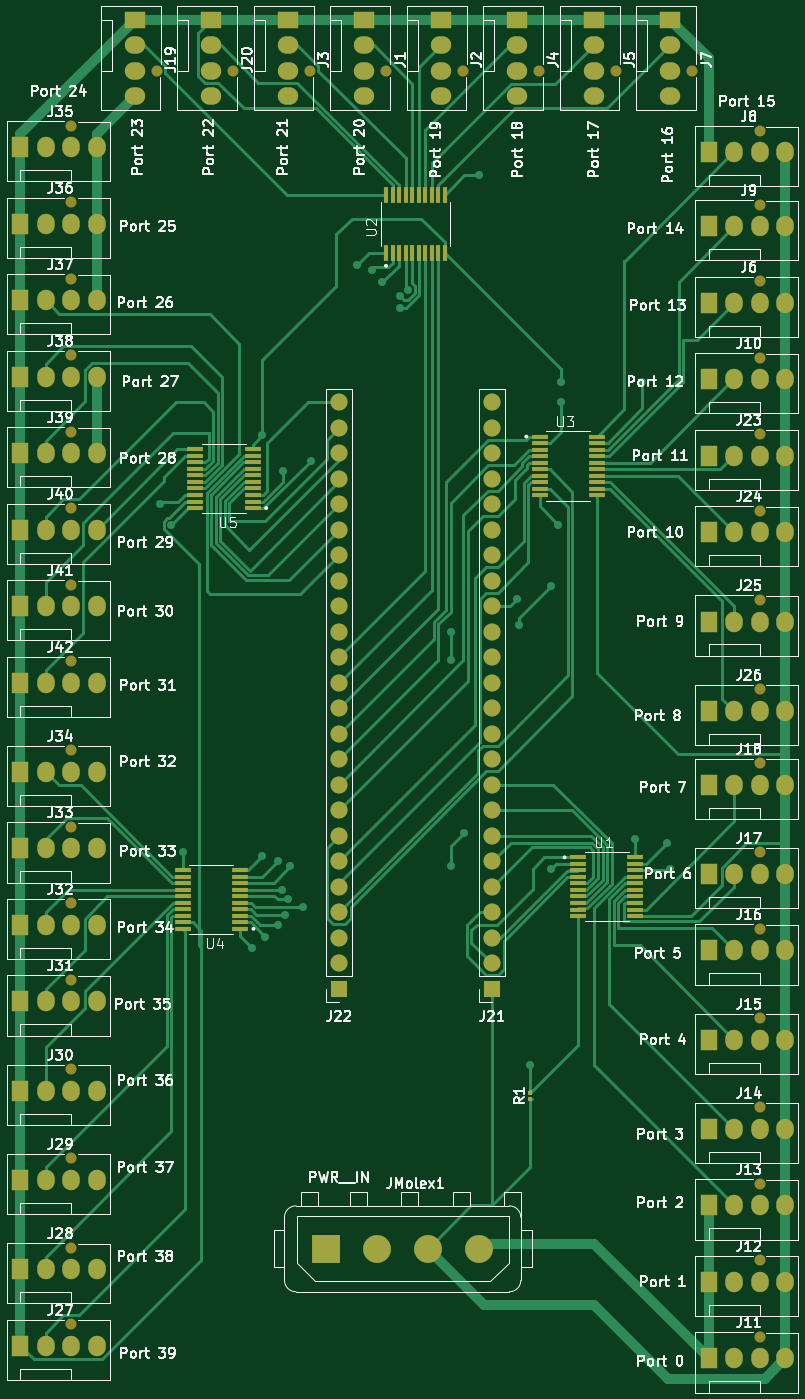
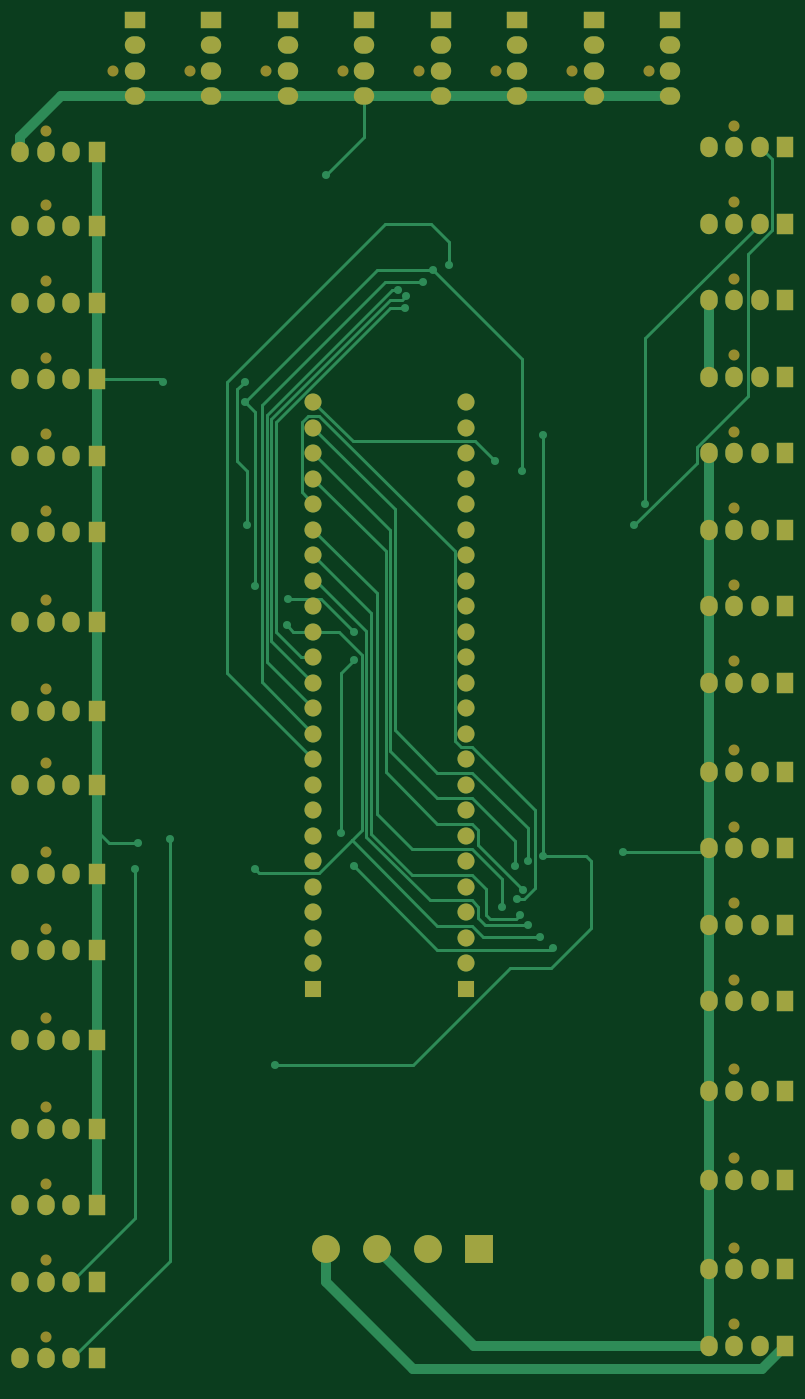
Circuit board: 9 layer files. Board 76.2 x 135.4 mm.
- bottom_copper: CircuitBoard-B_Cu.gbr (26643 bytes)
- bottom_mask: CircuitBoard-B_Mask.gbr (8457 bytes)
- paste: CircuitBoard-B_Paste.gbr (463 bytes)
- bottom_silk: CircuitBoard-B_SilkS.gbr (464 bytes)
- outline: CircuitBoard-Edge_Cuts.gbr (436 bytes)
- top_copper: CircuitBoard-F_Cu.gbr (55024 bytes)
- top_mask: CircuitBoard-F_Mask.gbr (11864 bytes)
- paste: CircuitBoard-F_Paste.gbr (3862 bytes)
- top_silk: CircuitBoard-F_SilkS.gbr (123268 bytes)

=== bottom_copper: CircuitBoard-B_Cu.gbr (26643 bytes, source omitted) ===
=== bottom_mask: CircuitBoard-B_Mask.gbr (8457 bytes, source omitted) ===
=== paste: CircuitBoard-B_Paste.gbr ===
%TF.GenerationSoftware,KiCad,Pcbnew,(5.1.8)-1*%
%TF.CreationDate,2020-12-27T21:08:44-06:00*%
%TF.ProjectId,CircuitBoard,43697263-7569-4744-926f-6172642e6b69,rev?*%
%TF.SameCoordinates,Original*%
%TF.FileFunction,Paste,Bot*%
%TF.FilePolarity,Positive*%
%FSLAX46Y46*%
G04 Gerber Fmt 4.6, Leading zero omitted, Abs format (unit mm)*
G04 Created by KiCad (PCBNEW (5.1.8)-1) date 2020-12-27 21:08:44*
%MOMM*%
%LPD*%
G01*
G04 APERTURE LIST*
G04 APERTURE END LIST*
M02*

=== bottom_silk: CircuitBoard-B_SilkS.gbr ===
%TF.GenerationSoftware,KiCad,Pcbnew,(5.1.8)-1*%
%TF.CreationDate,2020-12-27T21:08:44-06:00*%
%TF.ProjectId,CircuitBoard,43697263-7569-4744-926f-6172642e6b69,rev?*%
%TF.SameCoordinates,Original*%
%TF.FileFunction,Legend,Bot*%
%TF.FilePolarity,Positive*%
%FSLAX46Y46*%
G04 Gerber Fmt 4.6, Leading zero omitted, Abs format (unit mm)*
G04 Created by KiCad (PCBNEW (5.1.8)-1) date 2020-12-27 21:08:44*
%MOMM*%
%LPD*%
G01*
G04 APERTURE LIST*
G04 APERTURE END LIST*
M02*

=== outline: CircuitBoard-Edge_Cuts.gbr ===
%TF.GenerationSoftware,KiCad,Pcbnew,(5.1.8)-1*%
%TF.CreationDate,2020-12-27T21:08:44-06:00*%
%TF.ProjectId,CircuitBoard,43697263-7569-4744-926f-6172642e6b69,rev?*%
%TF.SameCoordinates,Original*%
%TF.FileFunction,Profile,NP*%
%FSLAX46Y46*%
G04 Gerber Fmt 4.6, Leading zero omitted, Abs format (unit mm)*
G04 Created by KiCad (PCBNEW (5.1.8)-1) date 2020-12-27 21:08:44*
%MOMM*%
%LPD*%
G01*
G04 APERTURE LIST*
G04 APERTURE END LIST*
M02*

=== top_copper: CircuitBoard-F_Cu.gbr (55024 bytes, source omitted) ===
=== top_mask: CircuitBoard-F_Mask.gbr (11864 bytes, source omitted) ===
=== paste: CircuitBoard-F_Paste.gbr ===
%TF.GenerationSoftware,KiCad,Pcbnew,(5.1.8)-1*%
%TF.CreationDate,2020-12-27T21:08:44-06:00*%
%TF.ProjectId,CircuitBoard,43697263-7569-4744-926f-6172642e6b69,rev?*%
%TF.SameCoordinates,Original*%
%TF.FileFunction,Paste,Top*%
%TF.FilePolarity,Positive*%
%FSLAX46Y46*%
G04 Gerber Fmt 4.6, Leading zero omitted, Abs format (unit mm)*
G04 Created by KiCad (PCBNEW (5.1.8)-1) date 2020-12-27 21:08:44*
%MOMM*%
%LPD*%
G01*
G04 APERTURE LIST*
%ADD10R,1.570000X0.410000*%
%ADD11R,0.410000X1.570000*%
G04 APERTURE END LIST*
D10*
%TO.C,U5*%
X105080000Y-95635000D03*
X105080000Y-94985000D03*
X105080000Y-94335000D03*
X105080000Y-93685000D03*
X105080000Y-93035000D03*
X105080000Y-92385000D03*
X105080000Y-91735000D03*
X105080000Y-91085000D03*
X105080000Y-90435000D03*
X105080000Y-89785000D03*
X110820000Y-89785000D03*
X110820000Y-90435000D03*
X110820000Y-91085000D03*
X110820000Y-91735000D03*
X110820000Y-92385000D03*
X110820000Y-93035000D03*
X110820000Y-93685000D03*
X110820000Y-94335000D03*
X110820000Y-94985000D03*
X110820000Y-95635000D03*
%TD*%
%TO.C,U4*%
X103810000Y-137545000D03*
X103810000Y-136895000D03*
X103810000Y-136245000D03*
X103810000Y-135595000D03*
X103810000Y-134945000D03*
X103810000Y-134295000D03*
X103810000Y-133645000D03*
X103810000Y-132995000D03*
X103810000Y-132345000D03*
X103810000Y-131695000D03*
X109550000Y-131695000D03*
X109550000Y-132345000D03*
X109550000Y-132995000D03*
X109550000Y-133645000D03*
X109550000Y-134295000D03*
X109550000Y-134945000D03*
X109550000Y-135595000D03*
X109550000Y-136245000D03*
X109550000Y-136895000D03*
X109550000Y-137545000D03*
%TD*%
%TO.C,U3*%
X145110000Y-88515000D03*
X145110000Y-89165000D03*
X145110000Y-89815000D03*
X145110000Y-90465000D03*
X145110000Y-91115000D03*
X145110000Y-91765000D03*
X145110000Y-92415000D03*
X145110000Y-93065000D03*
X145110000Y-93715000D03*
X145110000Y-94365000D03*
X139370000Y-94365000D03*
X139370000Y-93715000D03*
X139370000Y-93065000D03*
X139370000Y-92415000D03*
X139370000Y-91765000D03*
X139370000Y-91115000D03*
X139370000Y-90465000D03*
X139370000Y-89815000D03*
X139370000Y-89165000D03*
X139370000Y-88515000D03*
%TD*%
D11*
%TO.C,U2*%
X124075000Y-64440000D03*
X124725000Y-64440000D03*
X125375000Y-64440000D03*
X126025000Y-64440000D03*
X126675000Y-64440000D03*
X127325000Y-64440000D03*
X127975000Y-64440000D03*
X128625000Y-64440000D03*
X129275000Y-64440000D03*
X129925000Y-64440000D03*
X129925000Y-70180000D03*
X129275000Y-70180000D03*
X128625000Y-70180000D03*
X127975000Y-70180000D03*
X127325000Y-70180000D03*
X126675000Y-70180000D03*
X126025000Y-70180000D03*
X125375000Y-70180000D03*
X124725000Y-70180000D03*
X124075000Y-70180000D03*
%TD*%
D10*
%TO.C,U1*%
X148920000Y-130425000D03*
X148920000Y-131075000D03*
X148920000Y-131725000D03*
X148920000Y-132375000D03*
X148920000Y-133025000D03*
X148920000Y-133675000D03*
X148920000Y-134325000D03*
X148920000Y-134975000D03*
X148920000Y-135625000D03*
X148920000Y-136275000D03*
X143180000Y-136275000D03*
X143180000Y-135625000D03*
X143180000Y-134975000D03*
X143180000Y-134325000D03*
X143180000Y-133675000D03*
X143180000Y-133025000D03*
X143180000Y-132375000D03*
X143180000Y-131725000D03*
X143180000Y-131075000D03*
X143180000Y-130425000D03*
%TD*%
%TO.C,R1*%
G36*
G01*
X138530500Y-153992000D02*
X138329500Y-153992000D01*
G75*
G02*
X138250000Y-153912500I0J79500D01*
G01*
X138250000Y-153753500D01*
G75*
G02*
X138329500Y-153674000I79500J0D01*
G01*
X138530500Y-153674000D01*
G75*
G02*
X138610000Y-153753500I0J-79500D01*
G01*
X138610000Y-153912500D01*
G75*
G02*
X138530500Y-153992000I-79500J0D01*
G01*
G37*
G36*
G01*
X138530500Y-154682000D02*
X138329500Y-154682000D01*
G75*
G02*
X138250000Y-154602500I0J79500D01*
G01*
X138250000Y-154443500D01*
G75*
G02*
X138329500Y-154364000I79500J0D01*
G01*
X138530500Y-154364000D01*
G75*
G02*
X138610000Y-154443500I0J-79500D01*
G01*
X138610000Y-154602500D01*
G75*
G02*
X138530500Y-154682000I-79500J0D01*
G01*
G37*
%TD*%
M02*

=== top_silk: CircuitBoard-F_SilkS.gbr (123268 bytes, source omitted) ===
